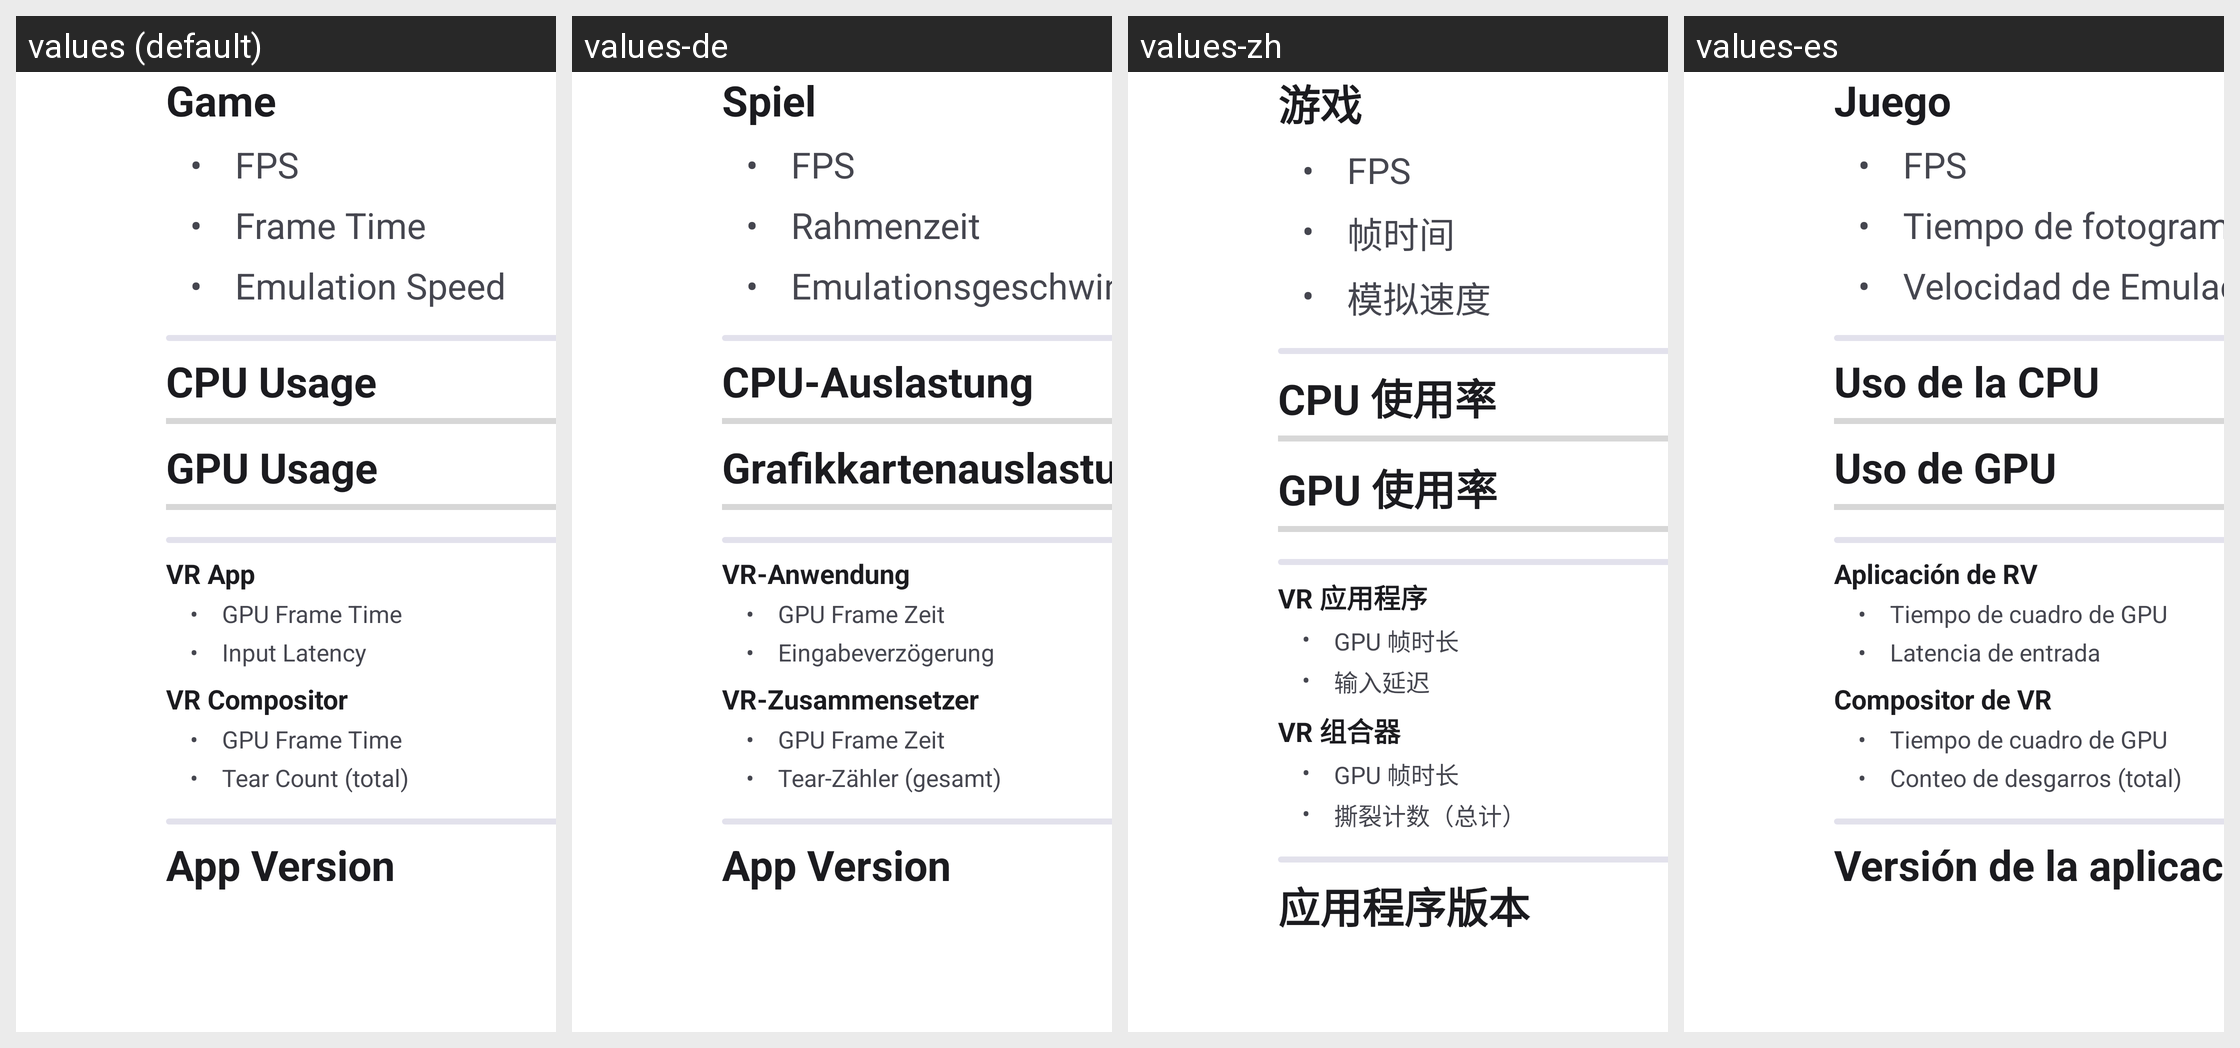

Locale-by-locale string values for the Android screen shown in this grid:
Android screen res/layout/vr_ribbon_stats_panel.xml rendered under 4 locales, left to right: values (default), values-de, values-zh, values-es. Device: Nexus 5 (rendered at 1080×1920; each locale shown at half size, 540×960, under a caption strip naming it); theme Theme.MaterialComponents.DayNight.NoActionBar.
Other locales in the repository, not shown: values-fi, values-fr, values-it, values-ja, values-ko, values-nb, values-pt, values-ru.
Strings drawn on this screen, with the default value and each locale's value (text and hints the layout hard-codes, and strings that could not be matched under every locale, appear in the picture but are not listed):

vr_stats_game_label
  values: Game
  values-de: Spiel
  values-zh: 游戏
  values-es: Juego

vr_stats_fps_label
  values: FPS
  values-de: FPS  [not translated; the default value is used]
  values-zh: FPS  [not translated; the default value is used]
  values-es: FPS  [not translated; the default value is used]

vr_stats_game_frame_time_label
  values: Frame Time
  values-de: Rahmenzeit
  values-zh: 帧时间
  values-es: Tiempo de fotograma

vr_stats_emulation_speed_label
  values: Emulation Speed
  values-de: Emulationsgeschwindigkeit
  values-zh: 模拟速度
  values-es: Velocidad de Emulación

vr_stats_cpu_util_label
  values: CPU Usage
  values-de: CPU-Auslastung
  values-zh: CPU 使用率
  values-es: Uso de la CPU

vr_stats_gpu_util_label
  values: GPU Usage
  values-de: Grafikkartenauslastung
  values-zh: GPU 使用率
  values-es: Uso de GPU

vr_stats_vr_app_label
  values: VR App
  values-de: VR-Anwendung
  values-zh: VR 应用程序
  values-es: Aplicación de RV

vr_stats_gpu_frame_time_label
  values: GPU Frame Time
  values-de: GPU Frame Zeit
  values-zh: GPU 帧时长
  values-es: Tiempo de cuadro de GPU

vr_stats_input_latency_label
  values: Input Latency
  values-de: Eingabeverzögerung
  values-zh: 输入延迟
  values-es: Latencia de entrada

vr_stats_vr_compositor_label
  values: VR Compositor
  values-de: VR-Zusammensetzer
  values-zh: VR 组合器
  values-es: Compositor de VR

vr_stats_comp_tear_count
  values: Tear Count (total)
  values-de: Tear-Zähler (gesamt)
  values-zh: 撕裂计数（总计）
  values-es: Conteo de desgarros (total)

vr_stats_build_version_label
  values: App Version
  values-de: App Version
  values-zh: 应用程序版本
  values-es: Versión de la aplicación
